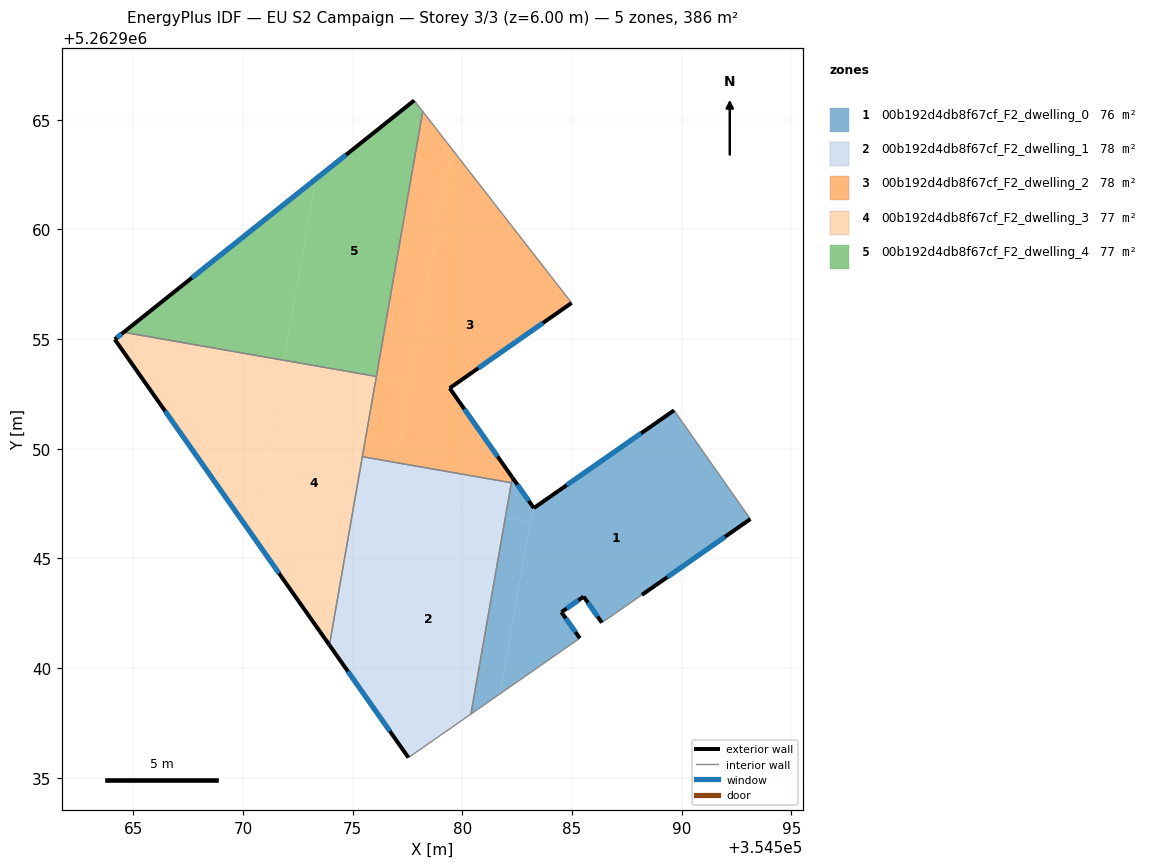
=== STOREY PLAN SPEC (per zone: floor XY polygon, exterior-wall plan segments, windows/doors) ===
zone 1: 00b192d4db8f67cf_F2_dwelling_0  (75.5 m²)
  floor: (354590.84, 5262950.07) (354593.14, 5262946.79) (354588.19, 5262943.33) (354586.36, 5262942.07) (354585.53, 5262943.25) (354584.52, 5262942.55) (354585.36, 5262941.36) (354581.73, 5262938.83) (354583.22, 5262947.35) (354583.26, 5262947.29) (354589.66, 5262951.75)
  floor: (354583.10, 5262946.65) (354581.73, 5262938.83) (354580.40, 5262937.90) (354581.96, 5262946.85)
  floor: (354582.28, 5262948.69) (354583.22, 5262947.35) (354583.10, 5262946.65) (354581.96, 5262946.85)
  exterior wall: (354588.19, 5262943.33) – (354593.14, 5262946.79)  [6.0 m]
    window: (354589.35, 5262944.15) – (354591.97, 5262945.98)  [5.1 m²]
  exterior wall: (354585.53, 5262943.25) – (354586.36, 5262942.07)  [1.4 m]
    window: (354585.73, 5262942.98) – (354586.17, 5262942.35)  [1.2 m²]
  exterior wall: (354584.52, 5262942.55) – (354585.53, 5262943.25)  [1.2 m]
    window: (354584.76, 5262942.71) – (354585.30, 5262943.09)  [1.0 m²]
  exterior wall: (354585.36, 5262941.36) – (354584.52, 5262942.55)  [1.5 m]
    window: (354585.16, 5262941.64) – (354584.72, 5262942.27)  [1.2 m²]
  exterior wall: (354583.26, 5262947.29) – (354582.28, 5262948.69)  [1.7 m]
    window: (354583.03, 5262947.62) – (354582.51, 5262948.36)  [1.4 m²]
  exterior wall: (354589.66, 5262951.75) – (354583.26, 5262947.29)  [7.8 m]
    window: (354588.16, 5262950.70) – (354584.76, 5262948.34)  [6.6 m²]
  interior walls: 6
zone 2: 00b192d4db8f67cf_F2_dwelling_1  (77.9 m²)
  floor: (354581.96, 5262946.85) (354580.40, 5262937.90) (354577.55, 5262935.91) (354575.21, 5262939.25) (354576.70, 5262947.77)
  floor: (354576.98, 5262949.37) (354575.21, 5262939.25) (354573.94, 5262941.05) (354575.44, 5262949.63)
  floor: (354582.24, 5262948.45) (354581.96, 5262946.85) (354576.70, 5262947.77) (354576.98, 5262949.37)
  exterior wall: (354573.94, 5262941.05) – (354577.55, 5262935.91)  [6.3 m]
    window: (354574.79, 5262939.84) – (354576.70, 5262937.12)  [5.3 m²]
  interior walls: 4
zone 3: 00b192d4db8f67cf_F2_dwelling_2  (77.9 m²)
  floor: (354579.49, 5262963.72) (354584.99, 5262956.65) (354579.43, 5262952.76) (354582.28, 5262948.69) (354582.24, 5262948.45) (354576.98, 5262949.37)
  floor: (354578.20, 5262965.38) (354579.49, 5262963.72) (354577.61, 5262952.97) (354576.08, 5262953.24)
  floor: (354577.61, 5262952.97) (354576.98, 5262949.37) (354575.44, 5262949.63) (354576.08, 5262953.24)
  exterior wall: (354579.43, 5262952.76) – (354584.99, 5262956.65)  [6.8 m]
    window: (354580.73, 5262953.67) – (354583.68, 5262955.73)  [5.7 m²]
  exterior wall: (354582.28, 5262948.69) – (354579.43, 5262952.76)  [5.0 m]
    window: (354581.61, 5262949.64) – (354580.10, 5262951.80)  [4.2 m²]
  interior walls: 5
zone 4: 00b192d4db8f67cf_F2_dwelling_3  (77.1 m²)
  floor: (354576.08, 5262953.24) (354573.94, 5262941.05) (354570.47, 5262945.99) (354571.86, 5262953.98)
  floor: (354571.87, 5262954.03) (354570.47, 5262945.99) (354564.16, 5262954.98) (354564.56, 5262955.31)
  floor: (354576.08, 5262953.29) (354576.08, 5262953.24) (354571.87, 5262953.98) (354571.87, 5262954.03)
  exterior wall: (354564.16, 5262954.98) – (354573.94, 5262941.05)  [17.0 m]
    window: (354566.45, 5262951.71) – (354571.64, 5262944.32)  [14.4 m²]
  exterior wall: (354564.56, 5262955.31) – (354564.16, 5262954.98)  [0.5 m]
    window: (354564.47, 5262955.23) – (354564.25, 5262955.06)  [0.4 m²]
  interior walls: 3
zone 5: 00b192d4db8f67cf_F2_dwelling_4  (77.1 m²)
  floor: (354577.81, 5262965.88) (354578.20, 5262965.38) (354576.08, 5262953.29) (354571.87, 5262954.03) (354573.32, 5262962.29)
  floor: (354573.32, 5262962.29) (354571.87, 5262954.03) (354564.56, 5262955.31)
  exterior wall: (354577.81, 5262965.88) – (354564.56, 5262955.31)  [16.9 m]
    window: (354574.70, 5262963.39) – (354567.67, 5262957.79)  [14.3 m²]
  interior walls: 3

=== DERIVED (storey summary) ===
Building: EU S2 Campaign
Storey: 3 of 3  (floor level z = 6.00 m)
Storey gross floor area: 385.6 m²
Zones on this storey: 5
  - 00b192d4db8f67cf_F2_dwelling_0: floor 75.5 m²; exterior wall 19.7 m (59.0 m²); 6 window(s) 16.6 m²; WWR 28.1%
  - 00b192d4db8f67cf_F2_dwelling_1: floor 77.9 m²; exterior wall 6.3 m (18.8 m²); 1 window(s) 5.3 m²; WWR 28.1%
  - 00b192d4db8f67cf_F2_dwelling_2: floor 77.9 m²; exterior wall 11.8 m (35.3 m²); 2 window(s) 9.9 m²; WWR 28.1%
  - 00b192d4db8f67cf_F2_dwelling_3: floor 77.1 m²; exterior wall 17.5 m (52.6 m²); 2 window(s) 14.8 m²; WWR 28.1%
  - 00b192d4db8f67cf_F2_dwelling_4: floor 77.1 m²; exterior wall 16.9 m (50.8 m²); 1 window(s) 14.3 m²; WWR 28.1%
Zone adjacency (shared interzone walls):
  - 00b192d4db8f67cf_F2_dwelling_0 ↔ 00b192d4db8f67cf_F2_dwelling_1
  - 00b192d4db8f67cf_F2_dwelling_0 ↔ 00b192d4db8f67cf_F2_dwelling_2
  - 00b192d4db8f67cf_F2_dwelling_1 ↔ 00b192d4db8f67cf_F2_dwelling_2
  - 00b192d4db8f67cf_F2_dwelling_1 ↔ 00b192d4db8f67cf_F2_dwelling_3
  - 00b192d4db8f67cf_F2_dwelling_2 ↔ 00b192d4db8f67cf_F2_dwelling_3
  - 00b192d4db8f67cf_F2_dwelling_2 ↔ 00b192d4db8f67cf_F2_dwelling_4
  - 00b192d4db8f67cf_F2_dwelling_3 ↔ 00b192d4db8f67cf_F2_dwelling_4